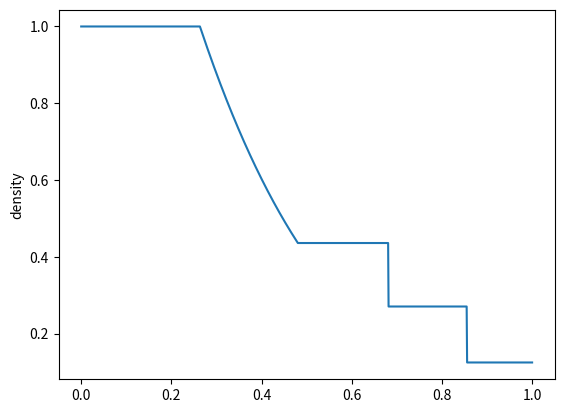
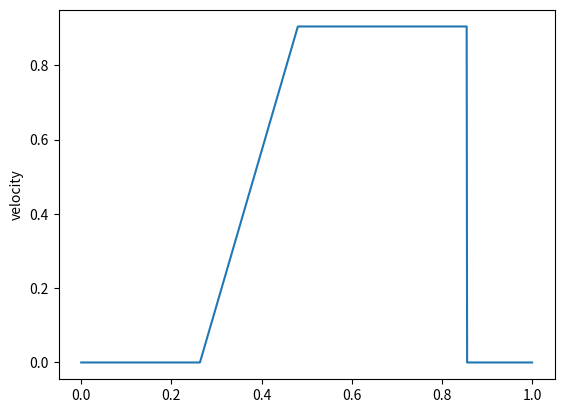
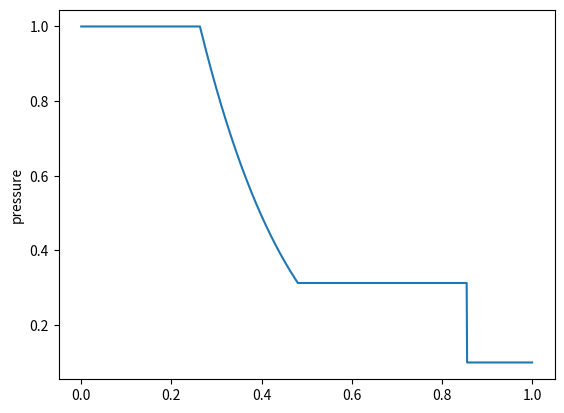

Python code for these plots, in order:
import numpy as np
from scipy.optimize import fsolve
import matplotlib.pyplot as plt


class SodExact:
    # class variables
    GAMMA = 1.4

    # instance variables

    def __init__(self, time, cells: np.array,
                 x_wall, primL: np.array, primR: np.array):
        self.time = time
        self.x_wall = x_wall
        self.cells = cells
        self.N = cells.shape[0]
        self.primL = primL
        self.primR = primR
        self.solution = np.zeros((3, self.N))
        self.aL = self.SoundSpeed(primL[2], primL[0])
        self.aR = self.SoundSpeed(primR[2], primR[0])
        self.a3 = 0

    def SoundSpeed(self, pressure, density):
        a = np.sqrt(self.GAMMA * pressure / density)
        return a

    def ShockTubeEq(self, Ms):
        pL = self.primL[2]
        pR = self.primR[2]

        GR1 = (self.GAMMA + 1) / (self.GAMMA - 1)
        GR2 = (self.GAMMA - 1)/(2 * self.GAMMA)
        GR3 = (2 * self.GAMMA) / (self.GAMMA + 1)
        RHS = self.aL * GR1 * (1 - (pR/pL * (GR3 * Ms**2 - 1/GR1)) ** GR2)
        LHS = Ms - 1 / Ms

        return (LHS - RHS)

    def SolveShockTubeEq(self):
        guess = 1.0
        sol = fsolve(self.ShockTubeEq, guess)
        return sol[0]

    def CalcRegion4(self, Ms: float):
        # Rankine-Hugoniot relations
        GR1 = (self.GAMMA + 1) / (self.GAMMA - 1)
        GR3 = (2 * self.GAMMA) / (self.GAMMA + 1)
        GR4 = 2 / (self.GAMMA + 1)
        pR = self.primR[2]
        p4 = pR * (GR3 * Ms**2 - 1 / GR1)
        rhoR = self.primR[0]
        r_rho4 = 1 / rhoR * (GR4/(Ms**2) + 1/GR1)
        rho4 = 1 / r_rho4
        u4 = GR4 * (Ms - 1 / Ms)

        return rho4, u4, p4

    def CalcRegion3(self, u4, p4):
        u3 = u4
        p3 = p4
        # isotropic flow
        rhoL = self.primL[0]
        pL = self.primL[2]
        rho3 = rhoL * (p3 / pL)**(1 / self.GAMMA)

        return rho3, u3, p3

    def ReturnRegion(self, x: float, Us, u3):
        x12 = self.x_wall - self.aL * self.time
        x23 = self.x_wall + (u3 - self.a3) * self.time
        x34 = self.x_wall + u3 * self.time
        x45 = self.x_wall + Us * self.time

        if (x <= x12):
            region = 1
        elif (x12 < x < x23):
            region = 2
        elif (x23 <= x < x34):
            region = 3
        elif (x34 <= x < x45):
            region = 4
        elif (x45 <= x):
            region = 5

        return region

    # Solve Sod ShockTube problem

    def Solve(self):
        Ms = self.SolveShockTubeEq()
        Us = self.aR * Ms
        print("Ms: ", Ms)
        print("Us: ", Us)

        # Region 4
        rho4, u4, p4 = self.CalcRegion4(Ms)
        print("rho4: ", rho4)
        print("u4: ", u4)
        print("p4: ", p4)
        # Region 3
        rho3, u3, p3 = self.CalcRegion3(u4, p4)
        self.a3 = self.SoundSpeed(p3, rho3)
        print("rho3: ", rho3)
        print("u3: ", u3)
        print("p3: ", p3)

        # Construct Solutions
        for i in range(0, self.N):
            REGION = self.ReturnRegion(self.cells[i], Us, u3)
            if (REGION == 1):
                self.solution[0][i] = self.primL[0]
                self.solution[1][i] = self.primL[1]
                self.solution[2][i] = self.primL[2]
            elif (REGION == 2):
                x = self.cells[i]
                u2 = 2 / (self.GAMMA + 1) * \
                    (self.aL + (x - self.x_wall) / self.time)
                a2 = self.aL - (self.GAMMA - 1) * u2 / 2
                p2 = self.primL[2] * \
                    (a2 / self.aL) ** (2 * self.GAMMA / (self.GAMMA - 1))
                rho2 = self.GAMMA * p2 / (a2**2)
                self.solution[0][i] = rho2
                self.solution[1][i] = u2
                self.solution[2][i] = p2
            elif (REGION == 3):
                self.solution[0][i] = rho3
                self.solution[1][i] = u3
                self.solution[2][i] = p3
            elif (REGION == 4):
                self.solution[0][i] = rho4
                self.solution[1][i] = u4
                self.solution[2][i] = p4
            elif (REGION == 5):
                self.solution[0][i] = self.primR[0]
                self.solution[1][i] = self.primR[1]
                self.solution[2][i] = self.primR[2]
        return 0


def main():
    # Initial conditions
    rhoL = 1.0
    uL = 0.0
    pL = 1.0
    primL = np.array([rhoL, uL, pL])

    rhoR = 0.125
    uR = 0.0
    pR = 0.1
    primR = np.array([rhoR, uR, pR])

    # calculation region
    x_min = 0.0
    x_max = 1.0
    N = 1000
    cells = np.linspace(x_min, x_max, num=N)
    # wall position
    x_wall = 0.5
    # time settings
    endtime = 0.2

    # Solve flow
    sod = SodExact(endtime, cells, x_wall, primL, primR)
    sod.Solve()

    # Plot solution
    fig = plt.figure(1)
    plt.plot(sod.cells, sod.solution[0, :])
    plt.ylabel("density")
    fig.savefig("density_Sod_Solution.png")

    fig = plt.figure(2)
    plt.plot(sod.cells, sod.solution[1, :])
    plt.ylabel("velocity")
    fig.savefig("velocity_Sod_Solution.png")

    fig = plt.figure(3)
    plt.plot(sod.cells, sod.solution[2, :])
    plt.ylabel("pressure")
    fig.savefig("pressure_Sod_Solution.png")


if __name__ == "__main__":
    main()
